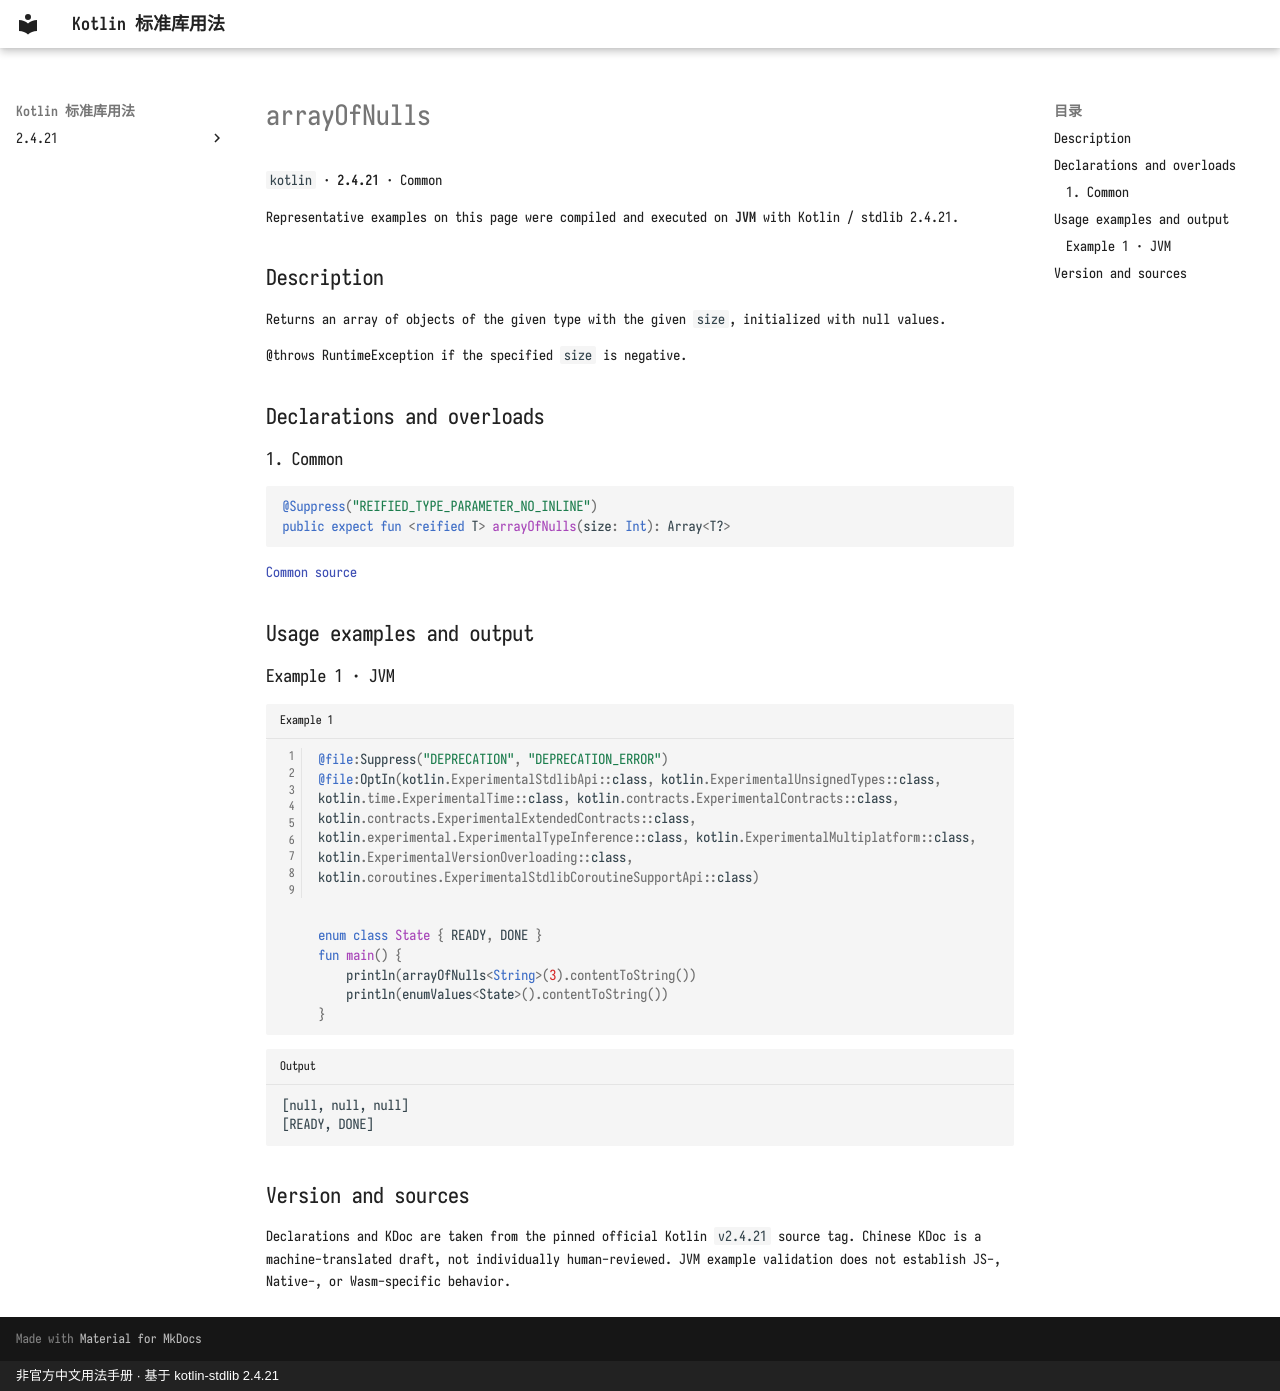

repository: oooooooko/kotlin-stdlib-docs · page: en/api/kotlin/arrayofnulls--d6c6b76e/index.html · generator: mkdocs · copyright: 非官方中文用法手册 · 基于 kotlin-stdlib 2.4.21

# arrayOfNulls

`kotlin` · **2.4.21** · Common

Representative examples on this page were compiled and executed on **JVM** with Kotlin / stdlib 2.4.21.

## Description

Returns an array of objects of the given type with the given `size`, initialized with null values.

@throws RuntimeException if the specified `size` is negative.

## Declarations and overloads

### 1. Common

```kotlin
@Suppress("REIFIED_TYPE_PARAMETER_NO_INLINE")
public expect fun <reified T> arrayOfNulls(size: Int): Array<T?>
```

[Common source](https://github.com/JetBrains/kotlin/blob/v2.4.21/libraries/stdlib/src/kotlin/Library.kt#L21)

## Usage examples and output

### Example 1 · JVM

```kotlin title="Example 1" linenums="1"
@file:Suppress("DEPRECATION", "DEPRECATION_ERROR")
@file:OptIn(kotlin.ExperimentalStdlibApi::class, kotlin.ExperimentalUnsignedTypes::class, kotlin.time.ExperimentalTime::class, kotlin.contracts.ExperimentalContracts::class, kotlin.contracts.ExperimentalExtendedContracts::class, kotlin.experimental.ExperimentalTypeInference::class, kotlin.ExperimentalMultiplatform::class, kotlin.ExperimentalVersionOverloading::class, kotlin.coroutines.ExperimentalStdlibCoroutineSupportApi::class)


enum class State { READY, DONE }
fun main() {
    println(arrayOfNulls<String>(3).contentToString())
    println(enumValues<State>().contentToString())
}
```

```text title="Output"
[null, null, null]
[READY, DONE]
```

## Version and sources

Declarations and KDoc are taken from the pinned official Kotlin `v2.4.21` source tag. Chinese KDoc is a machine-translated draft, not individually human-reviewed. JVM example validation does not establish JS-, Native-, or Wasm-specific behavior.
